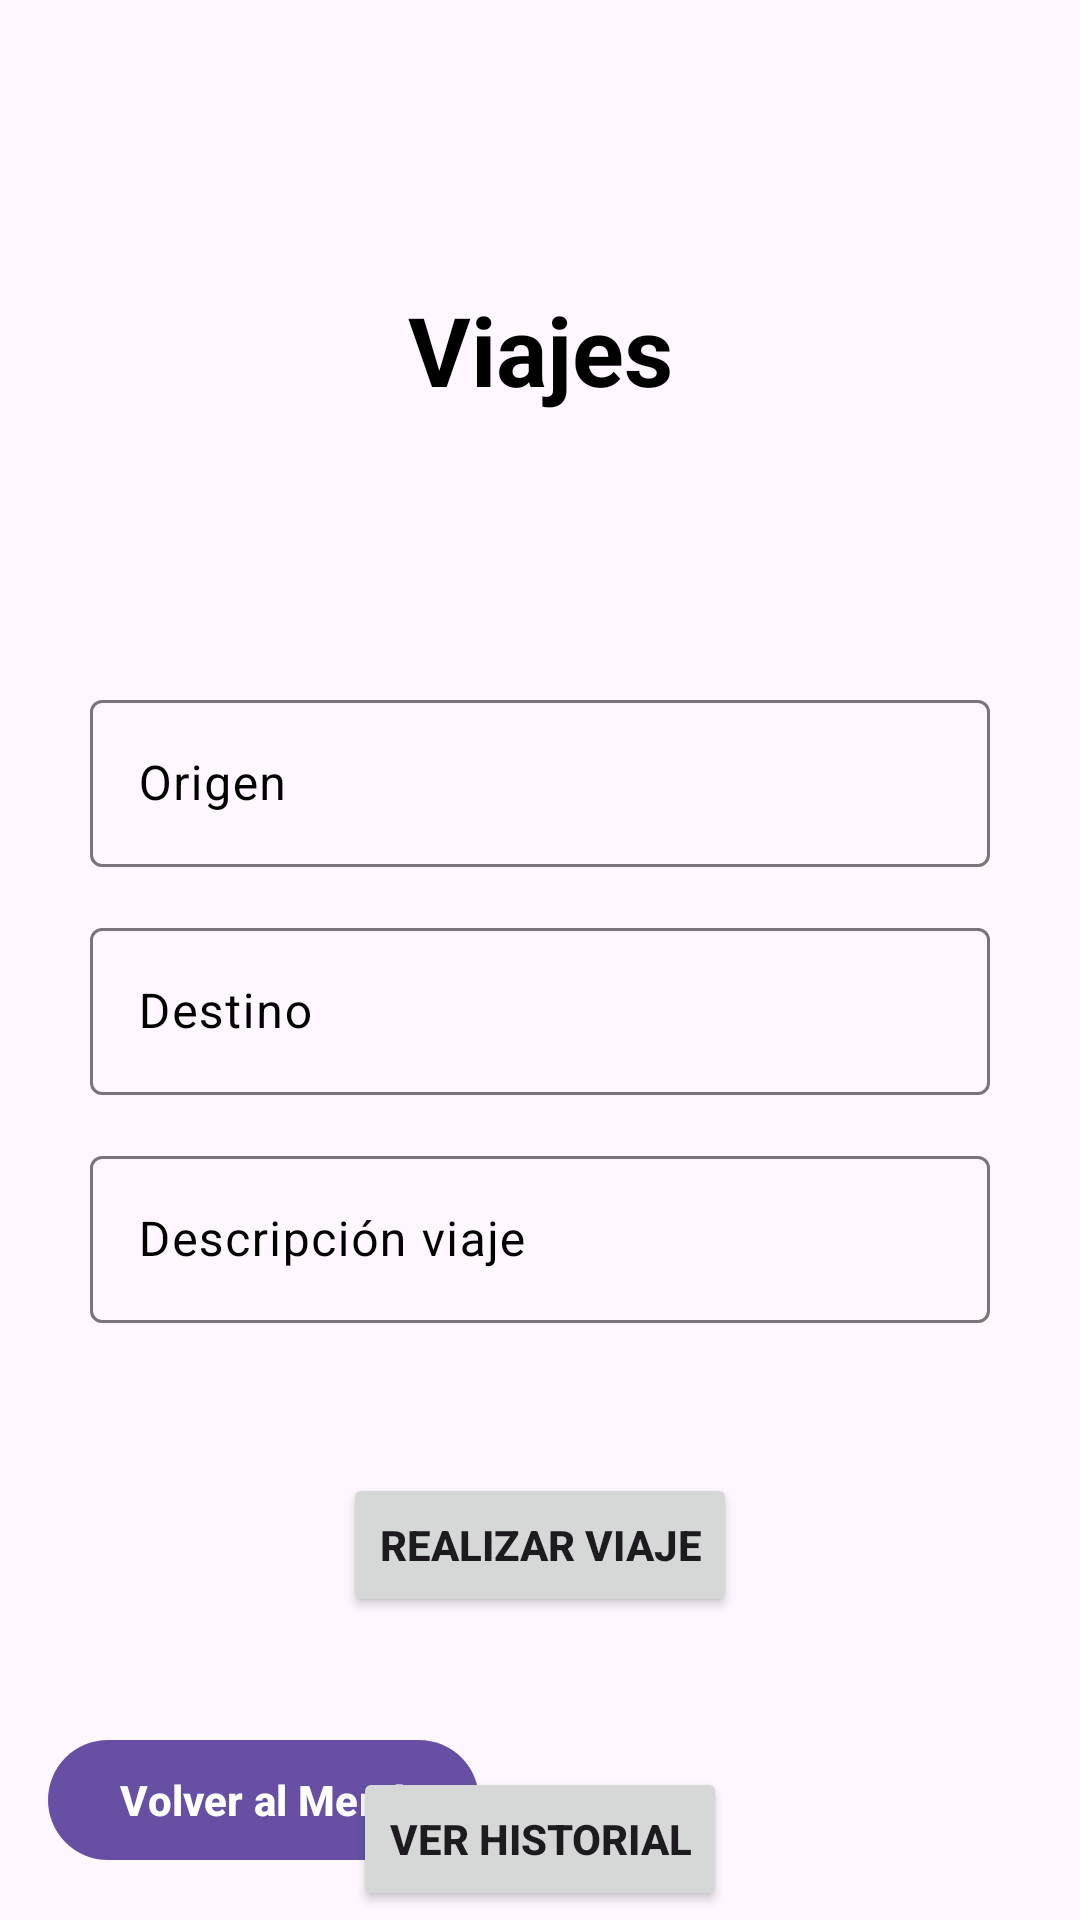

Here is an Android app screen rendered from its layout file. Give the layout XML and the strings, colors and styles it references.
<!-- AndroidManifest.xml: application theme Theme.Eva3AleyMati -->
<!-- res/layout/activity_realizar_viaje.xml -->
<?xml version="1.0" encoding="utf-8"?>
<androidx.constraintlayout.widget.ConstraintLayout xmlns:android="http://schemas.android.com/apk/res/android"
    xmlns:app="http://schemas.android.com/apk/res-auto"
    xmlns:tools="http://schemas.android.com/tools"
    android:id="@+id/main"
    android:layout_width="match_parent"
    android:layout_height="match_parent"
    tools:context=".RealizarViaje"
    android:background="@drawable/fondo"> 

    
    <TextView
        android:id="@+id/tvTitulo"
        android:layout_width="wrap_content"
        android:layout_height="wrap_content"
        android:text="Viajes"
        android:textColor="@color/black"
        android:textStyle="bold"
        android:textAppearance="@style/TextAppearance.Material3.HeadlineLarge"
        app:layout_constraintStart_toStartOf="parent"
        app:layout_constraintTop_toTopOf="parent"
        app:layout_constraintEnd_toEndOf="parent"
        android:layout_marginTop="95dp"
        />

    
    <com.google.android.material.textfield.TextInputLayout
        android:id="@+id/tilOrigen"
        android:layout_width="0dp"
        android:layout_height="wrap_content"
        android:layout_marginHorizontal="30dp"
        android:layout_marginStart="30dp"
        android:layout_marginTop="90dp"
        android:layout_marginEnd="30dp"
        android:hint="Origen"
        android:textColorHint="@color/black"
        app:layout_constraintEnd_toEndOf="parent"
        app:layout_constraintStart_toStartOf="parent"
        app:layout_constraintTop_toBottomOf="@id/tvTitulo">

        
        <com.google.android.material.textfield.TextInputEditText
            android:id="@+id/etOrigen"
            android:textColor="@color/black"
            android:layout_width="match_parent"
            android:layout_height="wrap_content" />
    </com.google.android.material.textfield.TextInputLayout>

    
    <com.google.android.material.textfield.TextInputLayout
        android:id="@+id/tilDestino"
        android:layout_width="0dp"
        android:layout_height="wrap_content"
        android:layout_marginHorizontal="30dp"
        android:layout_marginStart="30dp"
        android:layout_marginTop="15dp"
        android:textColorHint="@color/black"
        android:layout_marginEnd="30dp"
        android:hint="Destino"
        app:layout_constraintEnd_toEndOf="parent"
        app:layout_constraintStart_toStartOf="parent"
        app:layout_constraintTop_toBottomOf="@id/tilOrigen">

        
        <com.google.android.material.textfield.TextInputEditText
            android:id="@+id/etDestino"
            android:textColor="@color/black"
            android:layout_width="match_parent"
            android:layout_height="wrap_content" />
    </com.google.android.material.textfield.TextInputLayout>

    
    <com.google.android.material.textfield.TextInputLayout
        android:id="@+id/tilDescripcionViaje"
        android:layout_width="0dp"
        android:layout_height="wrap_content"
        android:layout_marginHorizontal="30dp"
        android:layout_marginStart="30dp"
        android:textColorHint="@color/black"
        android:layout_marginTop="15dp"
        android:layout_marginEnd="30dp"
        android:hint="Descripción viaje"
        app:layout_constraintEnd_toEndOf="parent"
        app:layout_constraintStart_toStartOf="parent"
        app:layout_constraintTop_toBottomOf="@id/tilDestino">

        
        <com.google.android.material.textfield.TextInputEditText
            android:id="@+id/etDescripcionViaje"
            android:textColor="@color/black"
            android:layout_width="match_parent"
            android:layout_height="wrap_content" />
    </com.google.android.material.textfield.TextInputLayout>

    
    <Button
        android:layout_width="wrap_content"
        android:layout_height="wrap_content"
        android:text="Realizar Viaje"
        android:id="@+id/btnHacerViaje"
        android:textStyle="bold"
        app:layout_constraintTop_toBottomOf="@id/tilDescripcionViaje"
        app:layout_constraintStart_toStartOf="parent"
        app:layout_constraintEnd_toEndOf="parent"
        android:layout_marginTop="50dp"/>

    
    <Button
        android:layout_width="wrap_content"
        android:layout_height="wrap_content"
        android:text="Ver historial"
        android:id="@+id/btnVer"
        app:layout_constraintTop_toBottomOf="@id/btnHacerViaje"
        android:textStyle="bold"
        app:layout_constraintStart_toStartOf="parent"
        app:layout_constraintEnd_toEndOf="parent"
        android:layout_marginTop="50dp"/>

    
    <com.google.android.material.button.MaterialButton
        android:id="@+id/btnVolverMenu"
        android:layout_width="wrap_content"
        android:layout_height="wrap_content"
        android:text="Volver al Menú"
        android:textStyle="bold"
        app:layout_constraintBottom_toBottomOf="parent"
        app:layout_constraintStart_toStartOf="parent"
        android:layout_marginBottom="16dp"
        android:layout_marginStart="16dp" />

</androidx.constraintlayout.widget.ConstraintLayout>
<!-- resources referenced by this layout -->
<resources>
  <style name="Theme.Eva3AleyMati" parent="Base.Theme.Eva3AleyMati" />
  <style name="Base.Theme.Eva3AleyMati" parent="Theme.Material3.DayNight.NoActionBar">
          
          
      </style>
  <!-- not gathered from this repository: default colours our renderer supplied (Android Studio template values) -->
  <color name="black">#FF000000</color>
</resources>
